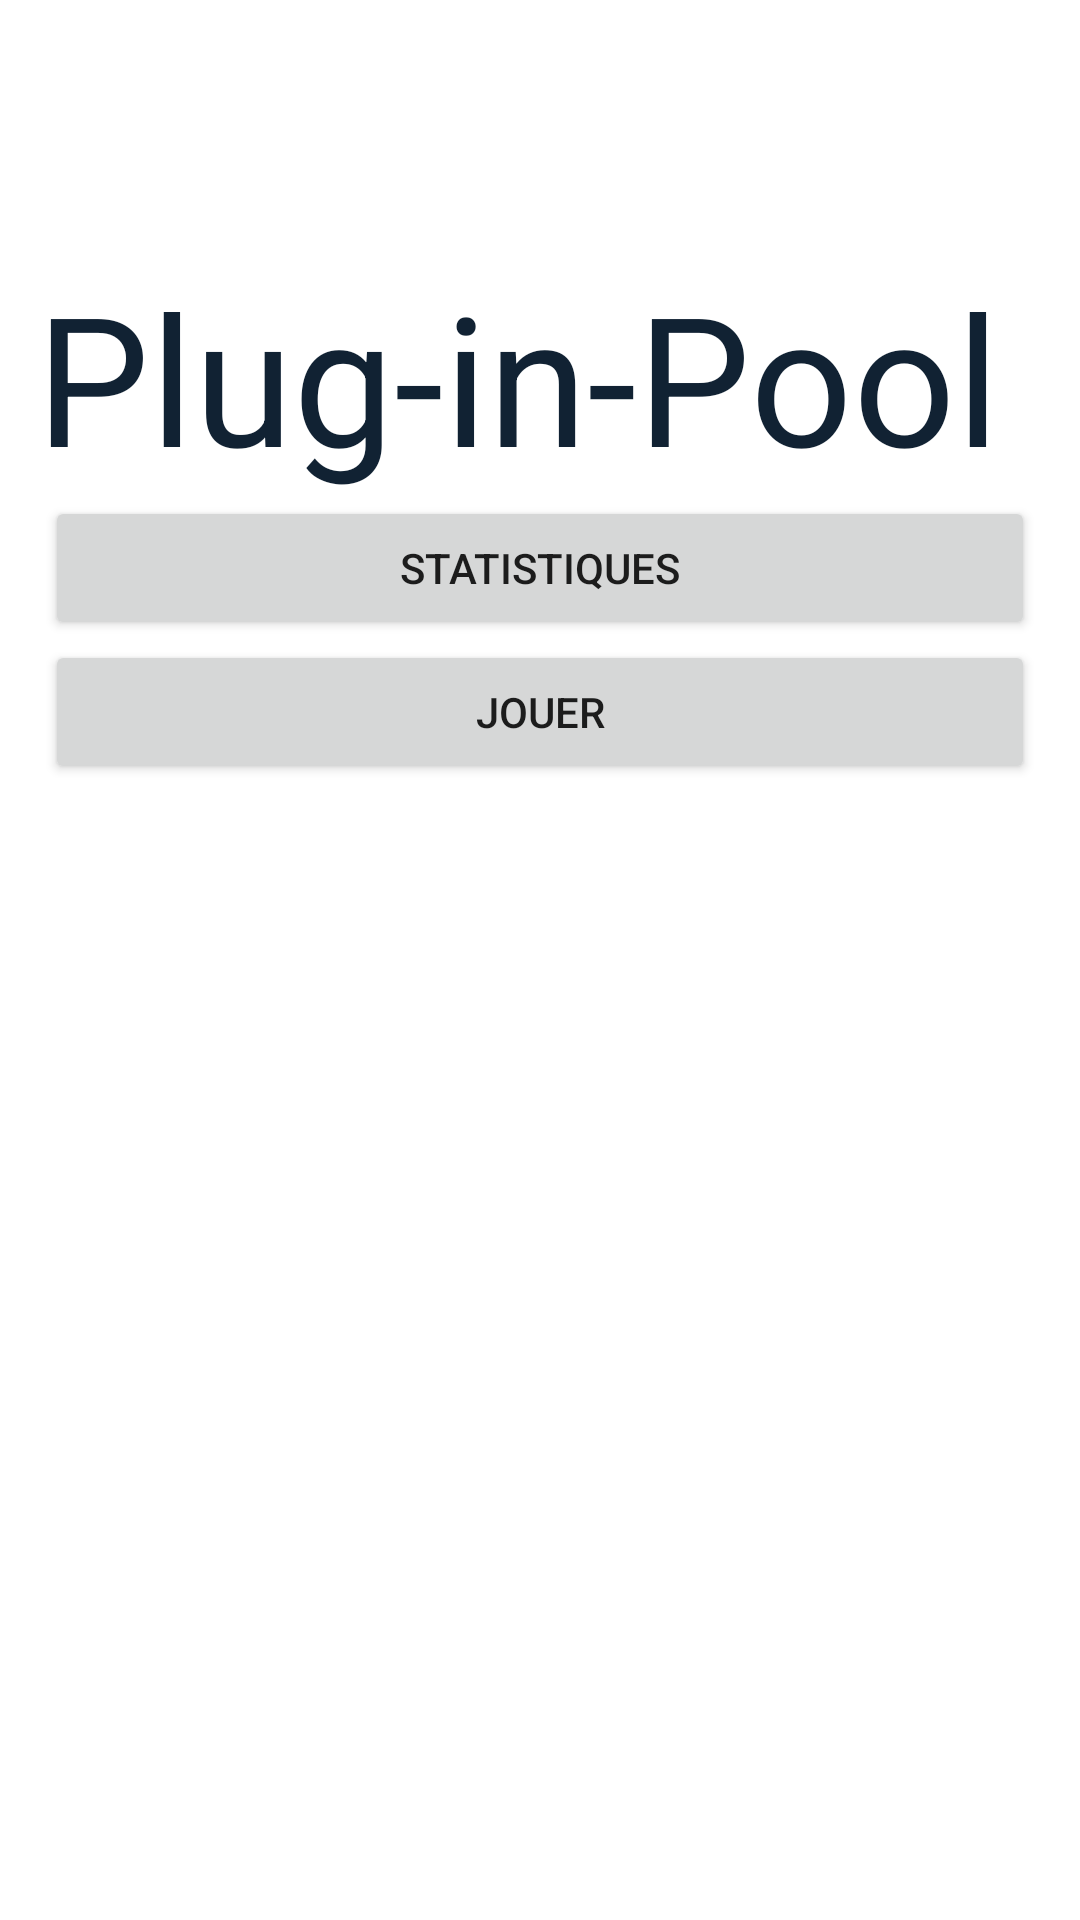

Here is an Android app screen rendered from its layout file. Give the layout XML and the strings, colors and styles it references.
<!-- AndroidManifest.xml: application theme Theme.PlugInPool -->
<!-- res/layout/activity_main.xml -->
<?xml version="1.0" encoding="utf-8"?>
<androidx.constraintlayout.widget.ConstraintLayout xmlns:android="http://schemas.android.com/apk/res/android"
    xmlns:app="http://schemas.android.com/apk/res-auto"
    xmlns:tools="http://schemas.android.com/tools"
    android:layout_width="match_parent"
    android:layout_height="match_parent"
    tools:context=".EcranPrincipal">

    <LinearLayout
        android:layout_width="match_parent"
        android:layout_height="match_parent"
        android:padding="15dp"
        android:orientation="vertical">

        <TextView
            android:id="@+id/titre"
            android:layout_width="match_parent"
            android:layout_height="wrap_content"
            android:text=" Plug-in-Pool "
            android:textSize="60sp"
            android:gravity="center_horizontal"
            android:textColor="#112233"/>

        <Button
            android:id="@+id/boutonStatistiques"
            android:layout_width="match_parent"
            android:layout_height="wrap_content"
            android:text="statistiques" />

        <Button
            android:id="@+id/boutonJouer"
            android:layout_width="match_parent"
            android:layout_height="wrap_content"
            android:text="Jouer" />
    </LinearLayout>

</androidx.constraintlayout.widget.ConstraintLayout>
<!-- resources referenced by this layout -->
<resources>
  <style name="Theme.PlugInPool" parent="Theme.MaterialComponents.DayNight.DarkActionBar">
          
          <item name="colorPrimary">@color/purple_500</item>
          <item name="colorPrimaryVariant">@color/purple_700</item>
          <item name="colorOnPrimary">@color/white</item>
          
          <item name="colorSecondary">@color/teal_200</item>
          <item name="colorSecondaryVariant">@color/teal_700</item>
          <item name="colorOnSecondary">@color/black</item>
          
          <item name="android:statusBarColor">?attr/colorPrimaryVariant</item>
          
      </style>
  <color name="purple_500">#FF6200EE</color>
  <color name="purple_700">#FF3700B3</color>
  <color name="white">#FFFFFFFF</color>
  <color name="teal_200">#FF03DAC5</color>
  <color name="teal_700">#FF018786</color>
  <color name="black">#FF000000</color>
</resources>
